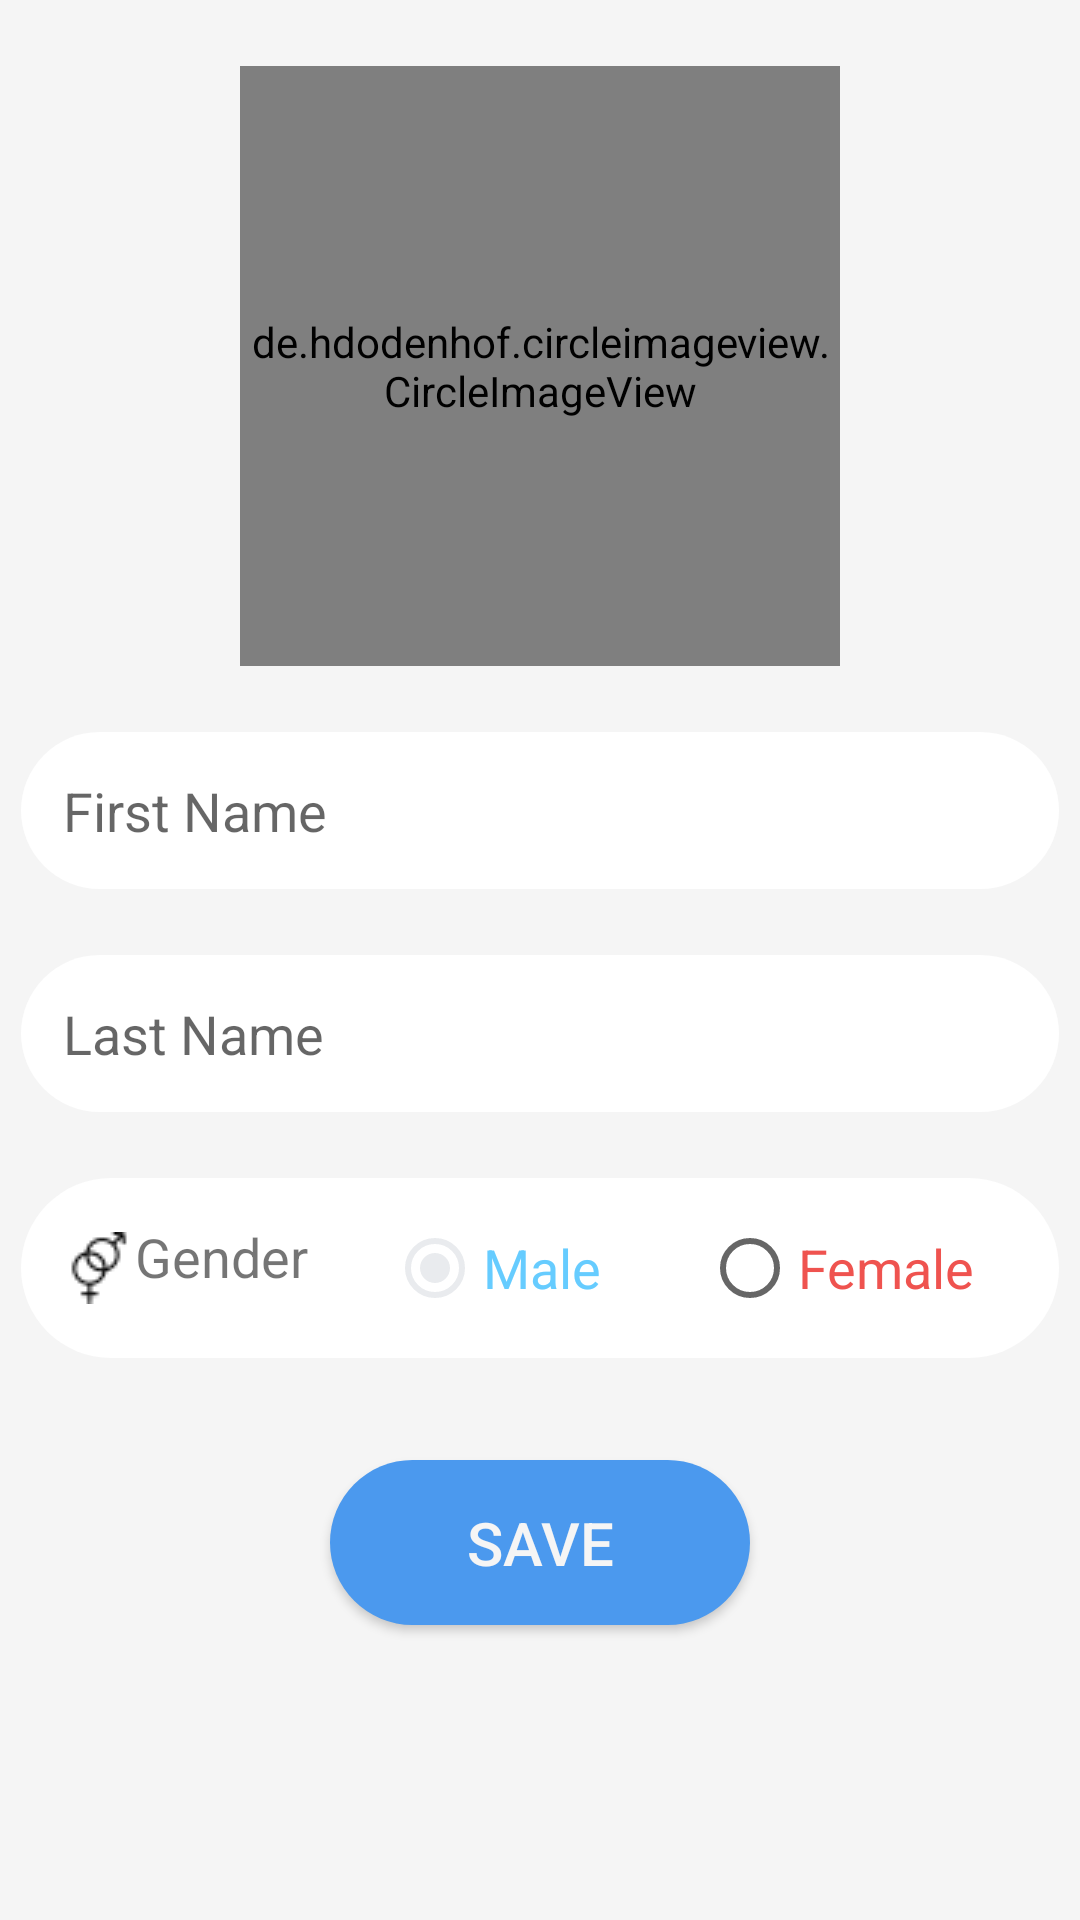

Here is an Android app screen rendered from its layout file. Give the layout XML and the strings, colors and styles it references.
<!-- AndroidManifest.xml: application theme AppTheme -->
<!-- res/layout/activity_setup.xml -->
<?xml version="1.0" encoding="utf-8"?>
<RelativeLayout xmlns:android="http://schemas.android.com/apk/res/android"
    xmlns:app="http://schemas.android.com/apk/res-auto"
    xmlns:tools="http://schemas.android.com/tools"
    android:layout_width="match_parent"
    android:layout_height="match_parent"
    android:background="@color/backgroundColor"
    tools:context=".activities.SetupActivity">

    <de.hdodenhof.circleimageview.CircleImageView
        android:id="@+id/setup_profile_image"
        android:layout_width="200dp"
        android:layout_height="200dp"
        android:layout_alignParentTop="true"
        android:layout_centerHorizontal="true"
        android:layout_marginTop="22dp"
        android:src="@drawable/profile" />

    <EditText
        android:id="@+id/setup_first_name"
        android:layout_width="match_parent"
        android:layout_height="wrap_content"
        android:layout_below="@+id/setup_profile_image"
        android:layout_centerInParent="true"
        android:layout_marginLeft="7dp"
        android:layout_marginTop="22dp"
        android:layout_marginRight="7dp"
        android:background="@drawable/input"
        android:drawableLeft="@drawable/name"
        android:drawablePadding="2dip"
        android:ems="10"
        android:hint="First Name"
        android:inputType="textMultiLine"
        android:padding="14dp" />

    <EditText
        android:id="@+id/setup_last_name"
        android:layout_width="match_parent"
        android:layout_height="wrap_content"
        android:layout_below="@+id/setup_first_name"
        android:layout_centerInParent="true"
        android:layout_marginLeft="7dp"
        android:layout_marginTop="22dp"
        android:layout_marginRight="7dp"
        android:background="@drawable/input"
        android:drawableLeft="@drawable/name"
        android:drawablePadding="2dip"
        android:ems="10"
        android:hint="Last Name"
        android:inputType="textMultiLine"
        android:padding="14dp" />

    <Button
        android:id="@+id/setup_information_button"
        android:layout_width="140dp"
        android:layout_height="wrap_content"
        android:layout_below="@+id/setup_gender"
        android:layout_centerInParent="true"
        android:layout_marginTop="34dp"
        android:background="@drawable/button"
        android:padding="14dp"
        android:text="Save"
        android:textColor="@color/backgroundColor"
        android:textSize="20sp" />

    <RadioGroup
        android:id="@+id/setup_gender"
        android:layout_below="@+id/setup_last_name"
        android:layout_width="match_parent"
        android:layout_height="wrap_content"
        android:background="@drawable/input"
        android:orientation="horizontal"
        android:layout_marginLeft="7dp"
        android:layout_marginTop="22dp"
        android:layout_marginRight="7dp"
        android:padding="14dp"
        android:checkedButton="@+id/setup_gender_male" >

        <TextView
            android:id="@+id/textView"
            android:layout_width="wrap_content"
            android:layout_height="match_parent"
            android:layout_weight="1"
            android:drawableLeft="@drawable/gender"
            android:ems="10"
            android:text="Gender"
            android:textSize="18dp" />

        <RadioButton
            android:id="@+id/setup_gender_male"
            android:layout_width="wrap_content"
            android:layout_height="match_parent"
            android:ems="5"
            android:text="Male"
            android:textColor="@color/lightBlue"
            android:textSize="18dp" />

        <RadioButton
            android:id="@+id/setup_gender_female"
            android:layout_width="wrap_content"
            android:layout_height="match_parent"
            android:ems="5"
            android:text="Female"
            android:textColor="@color/logoRed"
            android:textSize="18dp" />
    </RadioGroup>


</RelativeLayout>
<!-- resources referenced by this layout -->
<resources>
  <color name="backgroundColor">#F5F5F5</color>
  <color name="lightBlue">#66CCFF</color>
  <color name="logoRed">#EF534F</color>
  <!-- drawable button (drawable) -->
  <?xml version="1.0" encoding="utf-8"?>
  <shape xmlns:android="http://schemas.android.com/apk/res/android">
  
      <solid android:color="@color/lightBlue2"/>
  
      <corners android:radius="30dp"></corners>
  
  </shape>
  <!-- drawable gender: png bitmap (drawable, 687 bytes) -->
  <!-- drawable input (drawable) -->
  <?xml version="1.0" encoding="utf-8"?>
  <shape xmlns:android="http://schemas.android.com/apk/res/android">
  
      <solid android:color="#ffffff"/>
  
      <corners android:radius="30dp"></corners>
  
  </shape>
  <style name="AppTheme" parent="Theme.AppCompat.Light.NoActionBar">
          
          <item name="colorPrimary">@color/colorPrimary</item>
          <item name="colorPrimaryDark">@color/lightBlue3</item>
          <item name="colorAccent">@color/colorAccent</item>
      </style>
  <color name="lightBlue2">#4B99EE</color>
  <color name="colorPrimary">#F2B552</color>
  <color name="lightBlue3">#03368B</color>
  <color name="colorAccent">#E9EBEE</color>
</resources>
